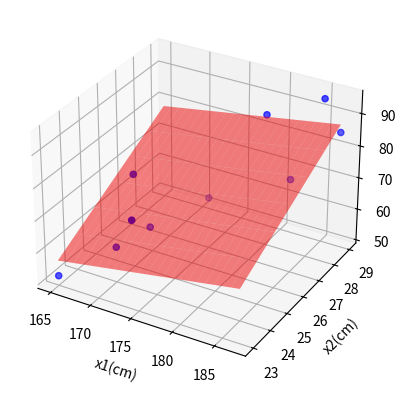

Generate this figure with matplotlib:
# coding: utf-8

"""
重回帰分析(説明変数が複数)
"""

import numpy as np
import matplotlib.pyplot as plt

# 説明変数(身長, 足のサイズ)
x1_data = np.array([165,170,172,175,170,172,183,187,180,185])
x2_data = np.array([ 23, 24, 25, 27, 25, 24, 28, 29, 28, 29])
# 目的変数(体重)
y_data  = np.array([ 52, 60, 63, 65, 78, 70, 72, 85, 90, 94])

ones = np.array([1, 1, 1, 1, 1, 1, 1, 1, 1, 1])

X = np.array([ones, x1_data, x2_data]).T
theta = np.linalg.inv(X.T @ X) @ X.T @ y_data

print(f"θ0 = {theta[0]}")
print(f"θ1 = {theta[1]}")
print(f"θ2 = {theta[2]}")
print(f"y = {theta[0]} + {theta[1]} * x1 + {theta[2]} * x2")

# グラフ描画
fig = plt.figure()
ax = fig.add_subplot(projection="3d")

# データをプロット
ax.scatter3D(x1_data, x2_data, y_data, color="Blue")
ax.set_xlabel("x1(cm)")
ax.set_ylabel("x2(cm)")
ax.set_zlabel("y(kg)")

# x1_dataとx2_dataの範囲
mesh_size = 1
margin = 0.01
x1_min, x1_max = x1_data.min() - margin, x1_data.max() + margin
x2_min, x2_max = x2_data.min() - margin, x2_data.max() + margin
x1_range = np.arange(x1_min, x1_max, mesh_size)
x2_range = np.arange(x2_min, x2_max, mesh_size)
xx1, xx2 = np.meshgrid(x1_range, x2_range)

# 回帰平面
yy = (theta[0] + theta[1] * xx1 + theta[2] * xx2)
ax.plot_surface(xx1, xx2, yy, color="Red", alpha=0.5)
plt.show()